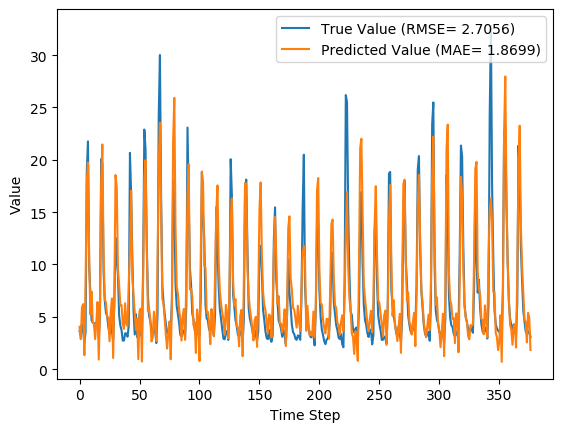

Data behind this chart, as committed beside it:
y_true, y_pred, y_true_scaled, y_pred_scaled
3.63, 4.045, 0.08847, 0.1014
3.21, 2.864, 0.07534, 0.06453
4.29, 5.92, 0.1091, 0.16
3.67, 6.217, 0.08972, 0.1693
2.46, 1.334, 0.05189, 0.01669
3.54, 8.224, 0.08565, 0.2321
18.82, 17.76, 0.5633, 0.53
21.76, 19.74, 0.6552, 0.5922
9.83, 10.66, 0.2823, 0.3082
7.16, 5.23, 0.1988, 0.1385
4.67, 7.412, 0.121, 0.2067
4.44, 4.44, 0.1138, 0.1138
4.4, 4.325, 0.1125, 0.1102
3.83, 2.869, 0.09472, 0.06468
4.42, 4.528, 0.1132, 0.1165
4.72, 6.414, 0.1225, 0.1755
3.03, 0.9144, 0.06971, 0.003575
4.87, 5.712, 0.1272, 0.1535
20.07, 17.89, 0.6024, 0.5344
19.62, 21.47, 0.5883, 0.646
9.33, 11.18, 0.2666, 0.3246
6.56, 6.697, 0.1801, 0.1843
5.37, 6.355, 0.1429, 0.1737
5.07, 5, 0.1335, 0.1313
4.02, 4.934, 0.1007, 0.1292
3.34, 2.659, 0.0794, 0.05811
4.47, 5.476, 0.1147, 0.1462
3.61, 6.753, 0.08784, 0.1861
2.75, 1.067, 0.06096, 0.00836
6.28, 7.396, 0.1713, 0.2062
12.55, 18.54, 0.3673, 0.5545
10.44, 17.39, 0.3013, 0.5186
9.01, 9.526, 0.2566, 0.2728
5.12, 8.02, 0.135, 0.2257
4.16, 6.086, 0.105, 0.1652
3.72, 6.117, 0.09128, 0.1662
2.73, 4.339, 0.06033, 0.1106
2.73, 3.851, 0.06033, 0.09539
3.43, 6.296, 0.08221, 0.1718
3.4, 4.325, 0.08128, 0.1102
3.1, 4.116, 0.0719, 0.1036
4.17, 8.217, 0.1053, 0.2318
20.66, 11.35, 0.6208, 0.3298
16.78, 17.04, 0.4995, 0.5077
10.67, 8.79, 0.3085, 0.2498
5.59, 7.023, 0.1497, 0.1945
3.31, 5.348, 0.07846, 0.1422
5.26, 3.747, 0.1394, 0.09212
3.05, 4.827, 0.07033, 0.1259
3.04, 0.9544, 0.07002, 0.004826
5.26, 5.563, 0.1394, 0.1489
3.41, 5.791, 0.08159, 0.156
3.07, 0.727, 0.07096, -0.002282
9.62, 8.636, 0.2757, 0.2449
22.89, 18.13, 0.6905, 0.5417
21.04, 19.96, 0.6327, 0.599
12.14, 11.65, 0.3545, 0.3391
7.0, 5.514, 0.1938, 0.1474
5.08, 5.727, 0.1338, 0.154
4.58, 4.735, 0.1182, 0.123
... 317 more rows
